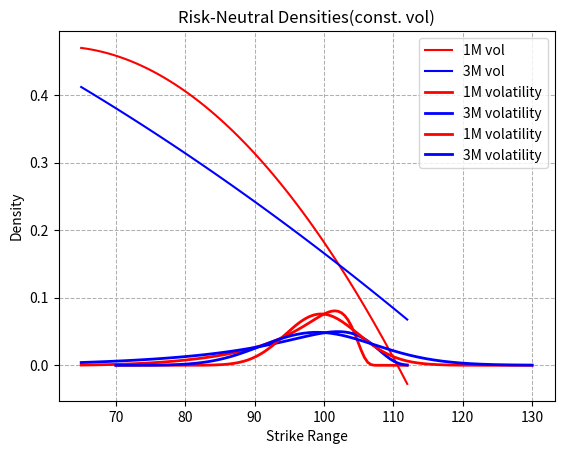

Here is the Python script that generated this plot:
"""
Created on Sun Feb 20 21:05:52 2022
@author: Thomas Kuntz MF-796-HW-3
"""

import math
import numpy as np
import pandas as pd
import cmath
import scipy.stats as si
from scipy.stats import kurtosis, skew, mode, norm
import matplotlib.pyplot as plt
from matplotlib import cm
import re
import time
from mpl_toolkits.mplot3d import Axes3D
from scipy.optimize import root, minimize
from scipy import interpolate


class base:

    def __init__(self, S, K, T, r, sigma):
        self.S = S
        self.K = K
        self.T = T
        self.r = r
        self.sigma = sigma

    def __repr__(self):
        return f'Base Class initial price level is: {self.S}, strike is: {self.K}, expiry is: {self.T}, interest rate is: {self.r}, volatility is: {self.sigma}.'

    def d1(self,S, K, T, r, sigma):
        return (np.log(S / K) + (r + 0.5 * sigma ** 2) * T) / (sigma * np.sqrt(T))

    def d2(self,S, K, T, r, sigma):
        return (np.log(S / K) + (r - 0.5 * sigma ** 2) * T) / (sigma * np.sqrt(T))

    def euroCall(self, S, K, T, r, sigma):
        call = (S * si.norm.cdf(self.d1(S, K, T, r, sigma), 0.0, 1.0) - K * np.exp(-r * T) * si.norm.cdf(self.d2(S, K, T, r, sigma), 0.0, 1.0))
        return float(call)

    def euroPut(self, S, K, T, r, sigma):
        put = (K * np.exp(-r * T) * si.norm.cdf(-self.d2(S, K, T, r, sigma), 0.0, 1.0) - S * si.norm.cdf(-self.d1(S, K, T, r, sigma), 0.0, 1.0))
        return float(put)

    def discountFactor(self,f,t):
        return 1/(1 + f)**t

class euroGreeks(base):

    def __init__(self, S, K, T, r, sigma):
        self.S = S
        self.K = K
        self.T = T
        self.r = r
        self.sigma = sigma

    def delta(self):
        d1 = (np.log(self.S / self.K) + (self.r + 0.5 * self.sigma ** 2) * self.T) / (self.sigma * np.sqrt(self.T))
        deltaCall = si.norm.cdf(self.d1(self.S, self.K, self.T, self.r, self.sigma), 0.0, 1.0)
        deltaPut = si.norm.cdf(-self.d1(self.S, self.K, self.T, self.r, self.sigma), 0.0, 1.0)
        return deltaCall, -deltaPut

    def gamma(self):
        return (1 / np.sqrt(2 * np.pi) * np.exp(-self.d1(self.S, self.K, self.T, self.r, self.sigma) ** 2 * 0.5)) / (self.S * self.sigma * np.sqrt(self.T))

    def vega(self):
        return self.S * (1 / np.sqrt(2 * np.pi) * np.exp(-self.d1(self.S, self.K, self.T, self.r, self.sigma) ** 2 * 0.5)) * np.sqrt(self.T)

    def theta(self):
        density = 1 / np.sqrt(2 * np.pi) * np.exp(-self.d1(self.S, self.K, self.T, self.r, self.sigma) ** 2 * 0.5)
        cTheta = (-self.sigma * self.S * density) / (2 * np.sqrt(self.T)) - self.r * self.K * np.exp(-self.r * self.T) * si.norm.cdf(self.d2(self.S, self.K, self.T, self.r, self.sigma), 0.0, 1.0)
        pTheta = (-self.sigma * self.S * density) / (2 * np.sqrt(self.T)) + self.r * self.K * np.exp(-self.r * self.T) * si.norm.cdf(-self.d2(self.S, self.K, self.T, self.r, self.sigma), 0.0, 1.0)
        return cTheta, pTheta

class FastFourierTransforms():

    def __init__(self, S, K, T, r, q, sigma, nu, kappa, rho, theta):
        self.S = S
        self.K = K
        self.T = T
        self.r = r
        self.q = q  # dividend (in this case q=0)
        self.sigma = sigma
        self.nu = nu
        self.kappa = kappa
        self.rho = rho
        self.theta = theta

    def __repr__(self):
        return f'FFT Class initial price level is: {self.S}, strike is: {self.K}, expiry is: {self.T}, interest rate is: ' \
               f'{self.r},\n dividend is: {self.q}, volatility is: {self.sigma}, nu is: {self.nu}, kappa is: {self.kappa}, rho is: {self.rho}, theta is: {self.theta}'

    def helper(self, n):

        delta = np.zeros(len(n), dtype=complex)
        delta[n == 0] = 1
        return delta

    def CharaceristicHeston(self, u):

        sigma = self.sigma
        nu = self.nu
        kappa = self.kappa
        rho = self.rho
        theta = self.theta
        S = self.S
        r = self.r
        T = self.T

        i = complex(0, 1)
        Lambda = cmath.sqrt(sigma ** 2 * (u ** 2 + i * u) + (kappa - i * rho * sigma * u) ** 2)
        omega = np.exp(i * u * np.log(S) + i * u * (r - q) * T + kappa * theta * T * (kappa - i * rho * sigma * u) / sigma ** 2) / ((cmath.cosh(Lambda * T / 2) + (kappa - i * rho * sigma * u) / Lambda * cmath.sinh(Lambda * T / 2)) ** (2 * kappa * theta / sigma ** 2))
        phi = omega * np.exp(-(u ** 2 + i * u) * nu / (Lambda / cmath.tanh(Lambda * T / 2) + kappa - i * rho * sigma * u))
        return phi

    def heston(self, alpha, N, B, K):

        t = time.time()
        tau = B / (2 ** N)
        Lambda = (2 * math.pi / (2 ** N)) / tau
        dx = (np.arange(1, (2 ** N) + 1, dtype=complex) - 1) * tau
        chi = np.log(self.S) - Lambda * (2 ** N) / 2
        dy = chi + (np.arange(1, (2 ** N) + 1, dtype=complex) - 1) * Lambda
        i = complex(0, 1)
        chiDx = np.zeros(len(np.arange(1, (2 ** N) + 1, dtype=complex)), dtype=complex)
        for ff in range(0, (2 ** N)):
            u = dx[ff] - (alpha + 1) * i
            chiDx[ff] = self.CharaceristicHeston(u) / ((alpha + dx[ff] * i) * (alpha + 1 + dx[ff] * i))
        FFT = (tau / 2) * chiDx * np.exp(-i * chi * dx) * (
                    2 - self.helper(np.arange(1, (2 ** N) + 1, dtype=complex) - 1))
        ff = np.fft.fft(FFT)
        mu = np.exp(-alpha * np.array(dy)) / np.pi
        ffTwo = mu * np.array(ff).real
        List = list(chi + (np.cumsum(np.ones(((2 ** N), 1))) - 1) * Lambda)
        Kt = np.exp(np.array(List))
        Kfft = []
        ffT = []
        for gg in range(len(Kt)):
            if (Kt[gg] > 1e-16) & (Kt[gg] < 1e16) & (Kt[gg] != float("inf")) & (Kt[gg] != float("-inf")) & (
                    ffTwo[gg] != float("inf")) & (ffTwo[gg] != float("-inf")) & (ffTwo[gg] is not float("nan")):
                Kfft += [Kt[gg]]
                ffT += [ffTwo[gg]]
        spline = interpolate.splrep(Kfft, np.real(ffT))
        value = np.exp(-self.r * self.T) * interpolate.splev(K, spline).real

        tt = time.time()
        compTime = tt - t

        return (value, compTime)

    def strikeCalibration(self, size, strikesLst, K):
        x = np.zeros((len(size), len(strikesLst)))
        y = np.zeros((len(size), len(strikesLst)))
        a, b = np.meshgrid(size, strikesLst)

        for gg in range(len(size)):
            for pp in range(len(strikesLst)):
                Heston = self.heston(1, size[gg], strikesLst[pp], K)
                x[gg][pp] = Heston[0]
                y[gg][pp] = 1 / ((Heston[0]) ** 2 * Heston[1])

        return x, y, a, b

class breedenLitzenberger(base):

    def __init__(self,S, K, T, r, sigma):
        self.S = S
        self.K = K
        self.T = T
        self.r = r
        self.sigma = sigma

    def euroPayoff(self, density, S, K):
        payoff = 0
        for i in range(0, len(S)-2):
            payoff += density[i] * self.deltaPayoff(S[i], K)
        return payoff

    def strikeTransform(self,type, sigma, expiry, delta):
        transform = si.norm.ppf(delta)
        if type == 'P':
            K = 100 * np.exp(0.5 * sigma ** 2 * expiry + sigma * np.sqrt(expiry) * transform)
        else:
            K = 100 * np.exp(0.5 * sigma ** 2 * expiry - sigma * np.sqrt(expiry) * transform)
        return K

    def extractStrikes(self, type, sigma,expiry,delta):

        if type == 'P':
            return root(lambda x: norm.ppf(delta)-(np.log(self.S/x)+(self.r+0.5*sigma**2)*expiry) / (sigma * np.sqrt(expiry)), self.S).x
        else:
            return root(lambda x: norm.ppf(delta+1)-(np.log(self.S/x)+(self.r+0.5*sigma**2)*expiry) / (sigma * np.sqrt(expiry)), self.S).x

    def gammaTransform(self,S,K,T,r,sigma,h):
        value = base.euroCall(self,S, K, T, r, sigma)
        valuePlus = base.euroCall(self,S,K+h,T,r,sigma)
        valueDown = base.euroCall(self,S, K-h, T, r, sigma)
        return (valueDown - 2 * value + valuePlus) / h**2

    def riskNeutral(self,S,K,T,r,sigma,h):
        pdf = []
        for jj, vol in enumerate(sigma):
            p = np.exp(r*T) * self.gammaTransform(S, K[jj], T, r, vol,h)
            pdf.append(p)
        return pdf, K

    def constantVolatiltiy(self,S,T,r,sigma,h):
        K = np.linspace(70, 130, 150)
        pdf = []
        for k in K:
            p = np.exp(r*T) * self.gammaTransform(S, k, T, r, sigma,h)
            pdf.append(p)
        return pdf, K

    def deltaPayoff(self,S,K,type):
        if type == 'P':
            return 0 if S>K else 1
        else:
            return 0 if S<K else 1

    def deltaPrice(self,density,S,K,type):
        value = 0
        for i in range(0, len(S)-2):
            value += density[i] * self.deltaPayoff(S[i],K,type) * 0.1
        return value

if __name__ == '__main__':      # ++++++++++++++++++++++++++++++++++++++++++++++++++++++++++++++++++++++++++++++++++++++

    # european option inputs
    S = 100
    K = 100.15
    T = 200/365
    r = 0.0
    sigma = 0.1712

    Base = base(S, K, T, r, sigma)
    df = Base.discountFactor(r, T)
    print(f'{repr(Base)}\n')
    print(f'european d1 is:  {Base.d1(S, K, T, r, sigma)}')
    print(f'european d2 is:  {Base.d2(S, K, T, r, sigma)}')
    print(f'   The call is:  {Base.euroCall(S, K, T, r, sigma)}')
    print(f'    The put is:  {Base.euroPut(S, K, T, r, sigma)}')
    print(f'discount factor: {Base.discountFactor(r, T)}\n')

    Greeks = euroGreeks(S, K, T, r, sigma)
    cDelta, pDelta = Greeks.delta()
    print(f'call delta:  {cDelta}')
    print(f'put delta:   {pDelta}')
    print(f'gamma:       {Greeks.gamma()}')
    print(f'vega:        {Greeks.vega()}')
    print(f'put theta:   {Greeks.theta()[1]}')
    print(f'call theta:  {Greeks.theta()[0]}')
    print('------------------tests above------------------\n')

    # Volatility table-------------------------------------------------
    expiryStrike = ['10DP','25DP','40DP','50DP','40DC','25DC','10DC']
    vols = [[32.25,28.36],[24.73,21.78],[20.21,18.18],[18.24,16.45],[15.74,14.62],[13.70,12.56],[11.48,10.94]]
    volDictionary = dict(zip(expiryStrike, vols))
    volDF = pd.DataFrame.from_dict(volDictionary,orient='index',columns=['1M','3M'])
    #print(volDictionary)
    S = 100
    K = 0
    T = 0
    r = 0.0
    sigma = 0


    # part (a)
    BL = breedenLitzenberger(S, K, T, r, sigma)
    table = {}

    for row in volDictionary:
        delta = int(row[:2])/100
        type = row[-1]
        oneM = BL.strikeTransform(type,volDictionary[row][0]/100,1/12,delta)
        threeM = BL.strikeTransform(type,volDictionary[row][1]/100,3/12,delta)
        table[row] = [oneM,threeM]
    volTable = pd.DataFrame.from_dict(table,orient='index',columns=['1M','3M'])
    print(volTable)

    # part (b)
    strikeList = np.linspace(65, 112, 100)
    interp1M = np.polyfit(volTable['1M'], volDF['1M']/100,2)
    interp3M = np.polyfit(volTable['3M'], volDF['3M']/100,2)
    oneMvol = np.poly1d(interp1M)(strikeList)
    threeMvol = np.poly1d(interp3M)(strikeList)
    plt.plot(strikeList,oneMvol,color='r',label='1M vol')
    plt.plot(strikeList,threeMvol,color='b',label='3M vol')
    plt.xlabel('Strike Range')
    plt.ylabel('Volatilities')
    plt.title('Strike Against Volatility')
    plt.legend()
    plt.grid(linestyle='--', linewidth=0.75)
    plt.show()

    # part (c)
    pdf1 = BL.riskNeutral(S,strikeList,1/12,r,oneMvol,0.1)
    pdf2 = BL.riskNeutral(S,strikeList,3/12,r,threeMvol,0.1)
    plt.plot(pdf1[1], pdf1[0],label='1M volatility',linewidth=2,color='r')
    plt.plot(pdf2[1], pdf2[0], label='3M volatility',linewidth=2,color='b')
    plt.xlabel('Strike Range')
    plt.ylabel('Density')
    plt.title('Risk-Neutral Densities')
    plt.legend()
    plt.grid(linestyle='--', linewidth=0.75)
    plt.show()

    # part (d)
    cpdf1 = BL.constantVolatiltiy(S, 1/12, r, 0.1824, 0.1)
    cpdf2 = BL.constantVolatiltiy(S, 3/12, r, 0.1645, 0.1)
    plt.plot(cpdf1[1], cpdf1[0], label='1M volatility',linewidth=2,color='r')
    plt.plot(cpdf2[1], cpdf2[0], label='3M volatility',linewidth=2,color='b')
    plt.xlabel('Strike Range')
    plt.ylabel('Density')
    plt.title('Risk-Neutral Densities(const. vol)')
    plt.legend()
    plt.grid(linestyle='--', linewidth=0.75)
    plt.show()

    # part (e)
    S = np.linspace(65,112,len(pdf1))
    p1 = BL.deltaPrice(pdf1, S, 110,'P')
    p2 = BL.deltaPrice(pdf2, S,105,'C')
    v = (threeMvol+oneMvol)/2
    eupdf = BL.riskNeutral(100,strikeList,2/12,r,v,0.1)
    p3 = BL.euroPayoff(eupdf,S,100)
    print()
    print(f'1M European Digital Put Option with Strike 110:  {p1}')
    print(f'3M European Digital Call Option with Strike 105:  {p2}')
    print(f'2M European Call Option with Strike 100:  {p3}\n')

    # problem 2
    S = 100
    K = 100.15
    T = 200/365
    r = 0.0
    q = 0.0
    sigma = 0.1712
    alpha = 1
    N = 10
    B = 10000
    nu = 0.08
    kappa = 0.7
    rho = -0.4
    theta = 0.1
    FFT = FastFourierTransforms(S, K, T, r, q, sigma, nu, kappa, rho, theta)
    print(repr(FFT))

